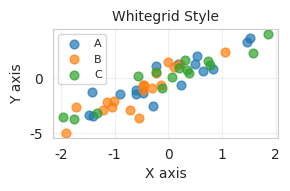
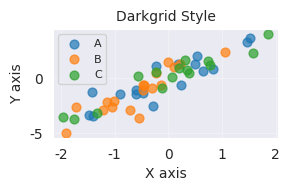
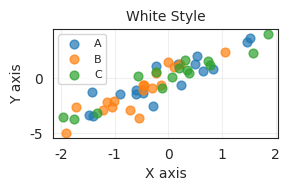
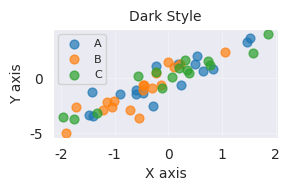
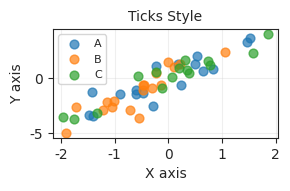

Source code (Python) for these figures, in order:
#!/usr/bin/env python
"""
Generate preview images for seaborn styles.
Run this once to create the preview images.
"""
import matplotlib
matplotlib.use('Agg')
import matplotlib.pyplot as plt
import seaborn as sns
import numpy as np
import os

# Styles to generate previews for
STYLES = ["whitegrid", "darkgrid", "white", "dark", "ticks"]

# Create output directory
output_dir = "src/ktfigure/images"
os.makedirs(output_dir, exist_ok=True)

# Generate sample data
np.random.seed(42)
x = np.random.randn(50)
y = 2 * x + np.random.randn(50)
categories = np.random.choice(['A', 'B', 'C'], 50)

for style in STYLES:
    print(f"Generating preview for {style}...")
    
    # Set the style
    sns.set_style(style)
    
    # Create figure
    fig, ax = plt.subplots(figsize=(3, 2), dpi=96)
    
    # Create scatter plot with multiple colors
    for cat in ['A', 'B', 'C']:
        mask = categories == cat
        ax.scatter(x[mask], y[mask], label=cat, alpha=0.7, s=40)
    
    ax.set_xlabel('X axis')
    ax.set_ylabel('Y axis')
    ax.set_title(f'{style.title()} Style', fontsize=10)
    ax.legend(fontsize=8, loc='upper left')
    ax.grid(True, alpha=0.3)
    
    # Tight layout
    plt.tight_layout()
    
    # Save
    output_path = os.path.join(output_dir, f"style_preview_{style}.png")
    plt.savefig(output_path, dpi=96, bbox_inches='tight')
    plt.close()
    
    print(f"  Saved to {output_path}")

print("\nAll style previews generated successfully!")
